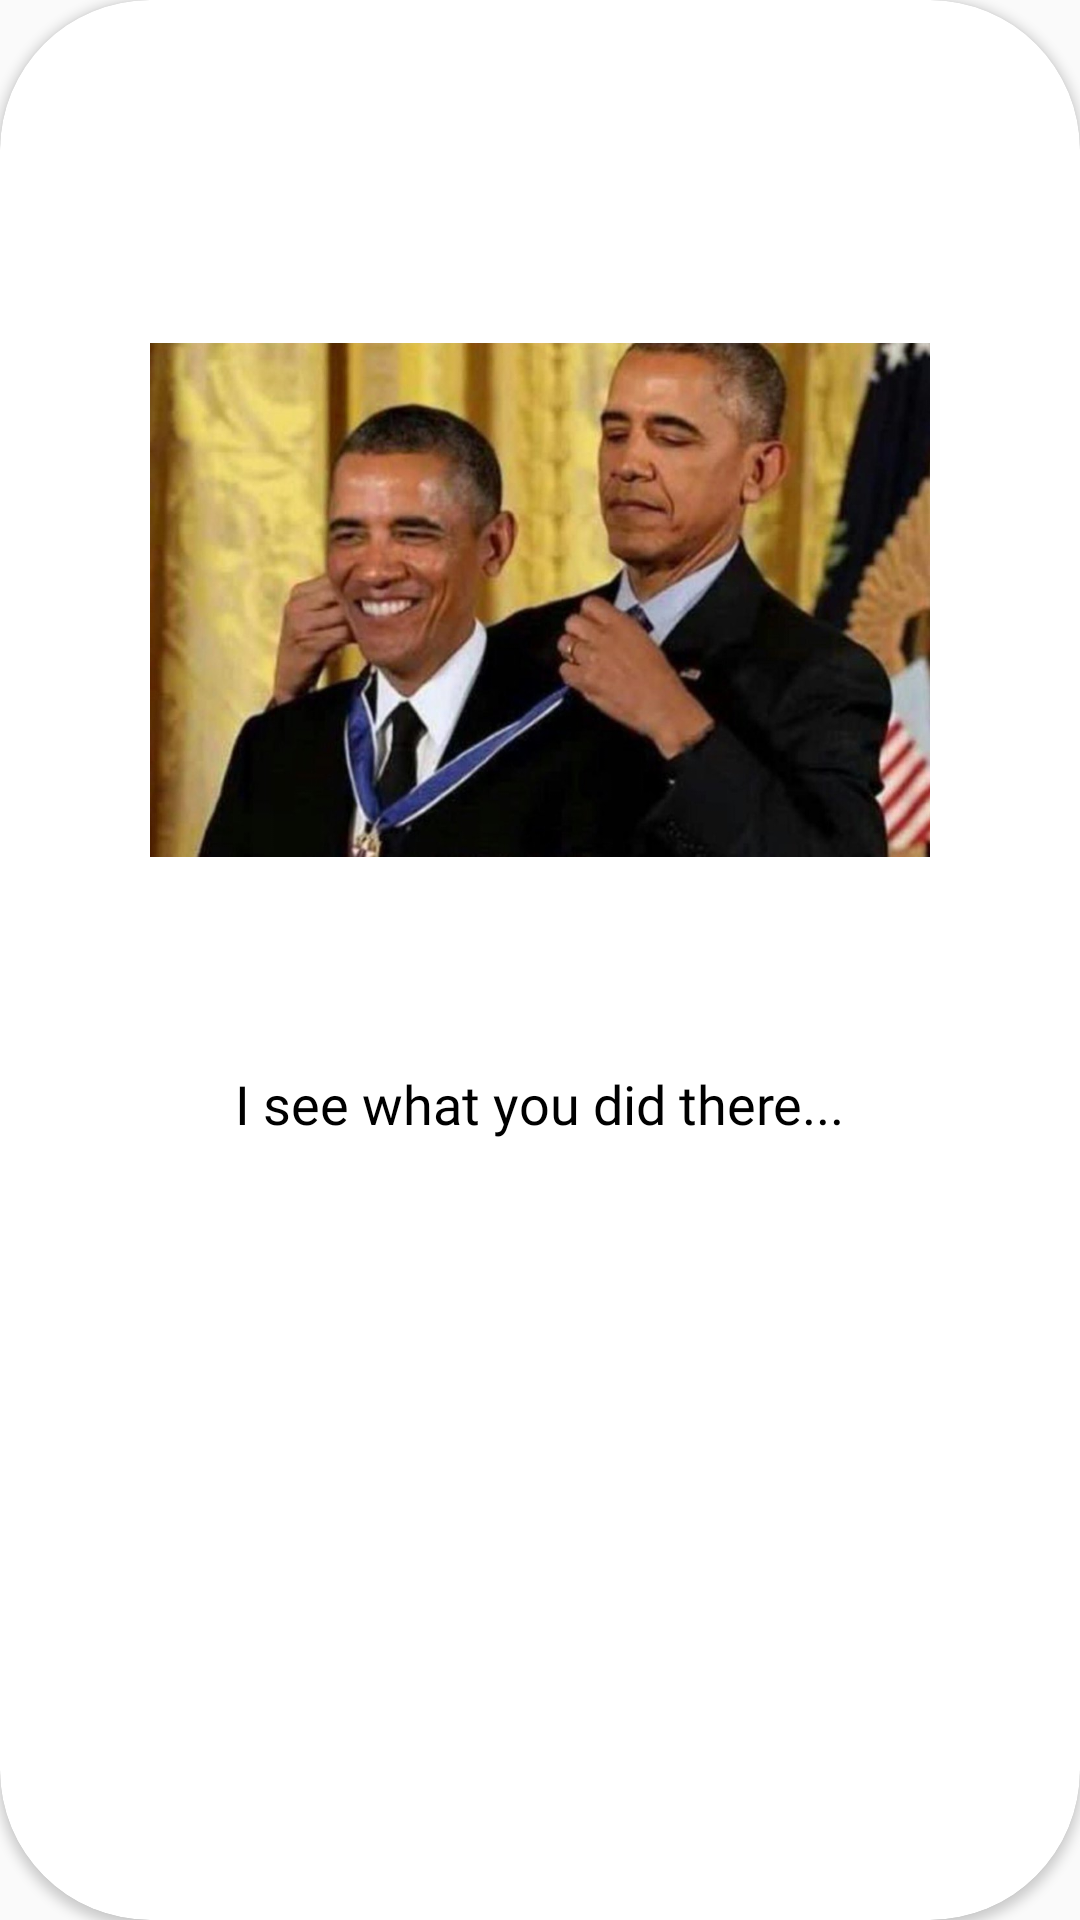

Write the Android layout XML for this screen, with the resource values it uses.
<!-- AndroidManifest.xml: application theme AppTheme -->
<!-- res/layout/dialog_meme2.xml -->
<?xml version="1.0" encoding="utf-8"?>
<androidx.cardview.widget.CardView xmlns:android="http://schemas.android.com/apk/res/android"
    xmlns:app="http://schemas.android.com/apk/res-auto"
    xmlns:tools="http://schemas.android.com/tools"
    android:layout_width="match_parent"
    android:layout_height="match_parent"
    app:cardCornerRadius="50dp">

    <androidx.constraintlayout.widget.ConstraintLayout
        android:layout_width="match_parent"
        android:layout_height="wrap_content">

        <ImageView
            android:id="@+id/imageView3"
            android:layout_width="0dp"
            android:layout_height="300dp"
            android:layout_marginStart="50dp"
            android:layout_marginTop="50dp"
            android:layout_marginEnd="50dp"
            android:layout_marginBottom="50dp"
            app:layout_constraintBottom_toBottomOf="parent"
            app:layout_constraintEnd_toEndOf="parent"
            app:layout_constraintStart_toStartOf="parent"
            app:layout_constraintTop_toTopOf="parent"
            app:srcCompat="@drawable/obm" />

        <TextView
            android:id="@+id/textView18"
            android:layout_width="wrap_content"
            android:layout_height="wrap_content"
            android:layout_marginBottom="20dp"
            android:fontFamily="@font/denk_one"
            android:text="I see what you did there..."
            android:textColor="#000000"
            android:textSize="18sp"
            app:layout_constraintBottom_toBottomOf="parent"
            app:layout_constraintEnd_toEndOf="parent"
            app:layout_constraintStart_toStartOf="parent" />
    </androidx.constraintlayout.widget.ConstraintLayout>

</androidx.cardview.widget.CardView>
<!-- resources referenced by this layout -->
<resources>
  <!-- drawable obm: jpg bitmap (drawable, 92466 bytes) -->
  <style name="AppTheme" parent="Theme.AppCompat.Light.NoActionBar">
          
          <item name="colorPrimary">@color/colorPrimary</item>
          <item name="colorPrimaryDark">@color/colorPrimaryDark</item>
          <item name="colorAccent">@color/colorAccent</item>
      </style>
  <color name="colorPrimary">#FFFFFF</color>
  <color name="colorPrimaryDark">#DFDFDF</color>
  <color name="colorAccent">#000000</color>
</resources>
